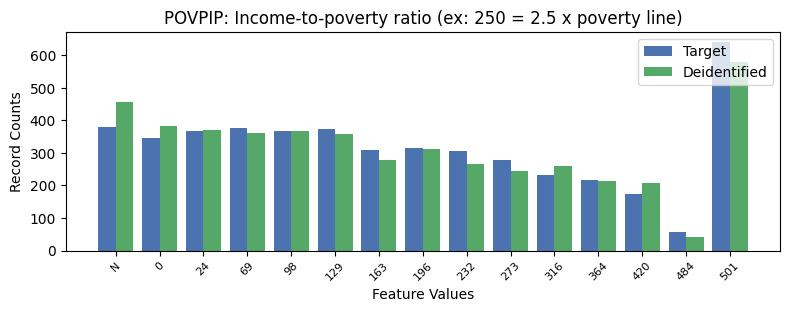

The table this chart was drawn from, first rows:
, POVPIP, count_target, count_deidentified
0, 16, 640, 581
1, -1, 380, 458
2, 2, 377, 362
3, 4, 375, 357
4, 1, 368, 371
5, 3, 368, 367
6, 0, 346, 384
7, 6, 315, 311
8, 5, 310, 277
9, 7, 306, 266
10, 8, 278, 245
11, 9, 232, 261
12, 10, 217, 213
13, 11, 174, 207
14, 12, 56, 42
